Labelled photos from "dataset_v1_new", an image-classification folder in Shinecchi/HairBaldness. The possible labels are: bald, balding, healthy, mild thinning, moderate thinning, severe thinning.

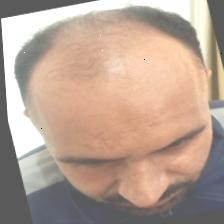
Label: severe thinning

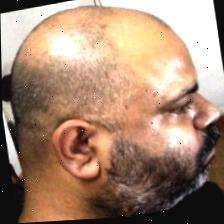
Label: balding

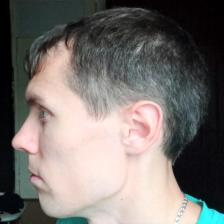
Label: mild thinning

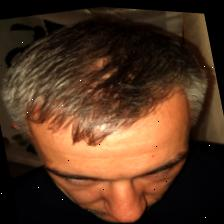
Label: healthy

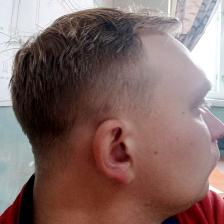
Label: moderate thinning

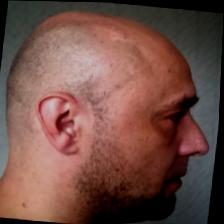
Label: bald
